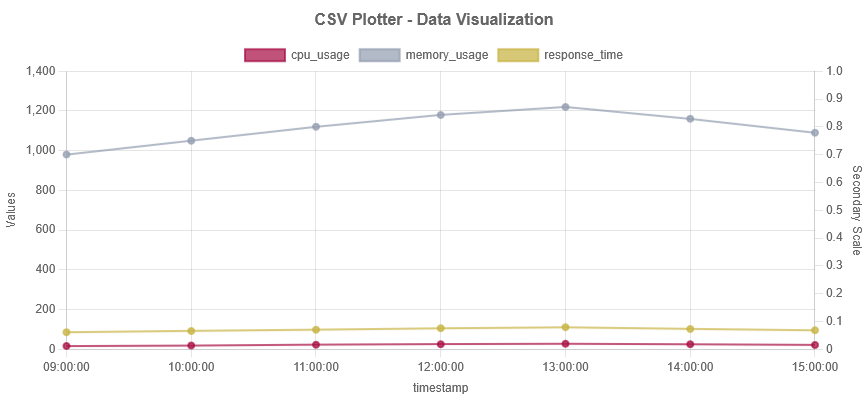

Data behind this chart, as committed beside it:
timestamp, application_name, cpu_usage, memory_usage, response_time, active_users, error_rate
20250620_090000, WebStore, 35.2, 2450, 125, 1250, 0.8
20250620_100000, WebStore, 42.8, 2580, 142, 1425, 1.2
20250620_110000, WebStore, 48.5, 2750, 168, 1580, 1.5
20250620_120000, WebStore, 52.1, 2950, 185, 1720, 1.8
20250620_130000, WebStore, 55.8, 3100, 192, 1850, 2.1
20250620_140000, WebStore, 50.2, 2850, 175, 1680, 1.7
20250620_150000, WebStore, 45.6, 2680, 160, 1520, 1.4
20250620_090000, CustomerPortal, 28.5, 1850, 95, 850, 0.5
20250620_100000, CustomerPortal, 32.1, 1950, 105, 920, 0.7
20250620_110000, CustomerPortal, 36.8, 2080, 118, 980, 0.9
20250620_120000, CustomerPortal, 39.5, 2180, 125, 1050, 1.1
20250620_130000, CustomerPortal, 42.3, 2280, 132, 1120, 1.3
20250620_140000, CustomerPortal, 38.7, 2150, 122, 1080, 1.0
20250620_150000, CustomerPortal, 35.2, 2050, 110, 950, 0.8
20250620_090000, AnalyticsDashboard, 18.2, 3250, 210, 320, 0.3
20250620_100000, AnalyticsDashboard, 22.5, 3380, 225, 350, 0.4
20250620_110000, AnalyticsDashboard, 28.4, 3520, 245, 380, 0.6
20250620_120000, AnalyticsDashboard, 32.7, 3680, 260, 410, 0.7
20250620_130000, AnalyticsDashboard, 35.2, 3750, 270, 430, 0.8
20250620_140000, AnalyticsDashboard, 30.5, 3650, 255, 400, 0.6
20250620_150000, AnalyticsDashboard, 25.8, 3480, 235, 365, 0.5
20250620_090000, MobileApp, 15.5, 980, 85, 2250, 1.2
20250620_100000, MobileApp, 18.2, 1050, 92, 2450, 1.4
20250620_110000, MobileApp, 22.8, 1120, 98, 2680, 1.6
20250620_120000, MobileApp, 25.5, 1180, 105, 2850, 1.8
20250620_130000, MobileApp, 27.2, 1220, 110, 3020, 2.0
20250620_140000, MobileApp, 24.8, 1160, 102, 2780, 1.7
20250620_150000, MobileApp, 21.5, 1090, 95, 2520, 1.5
